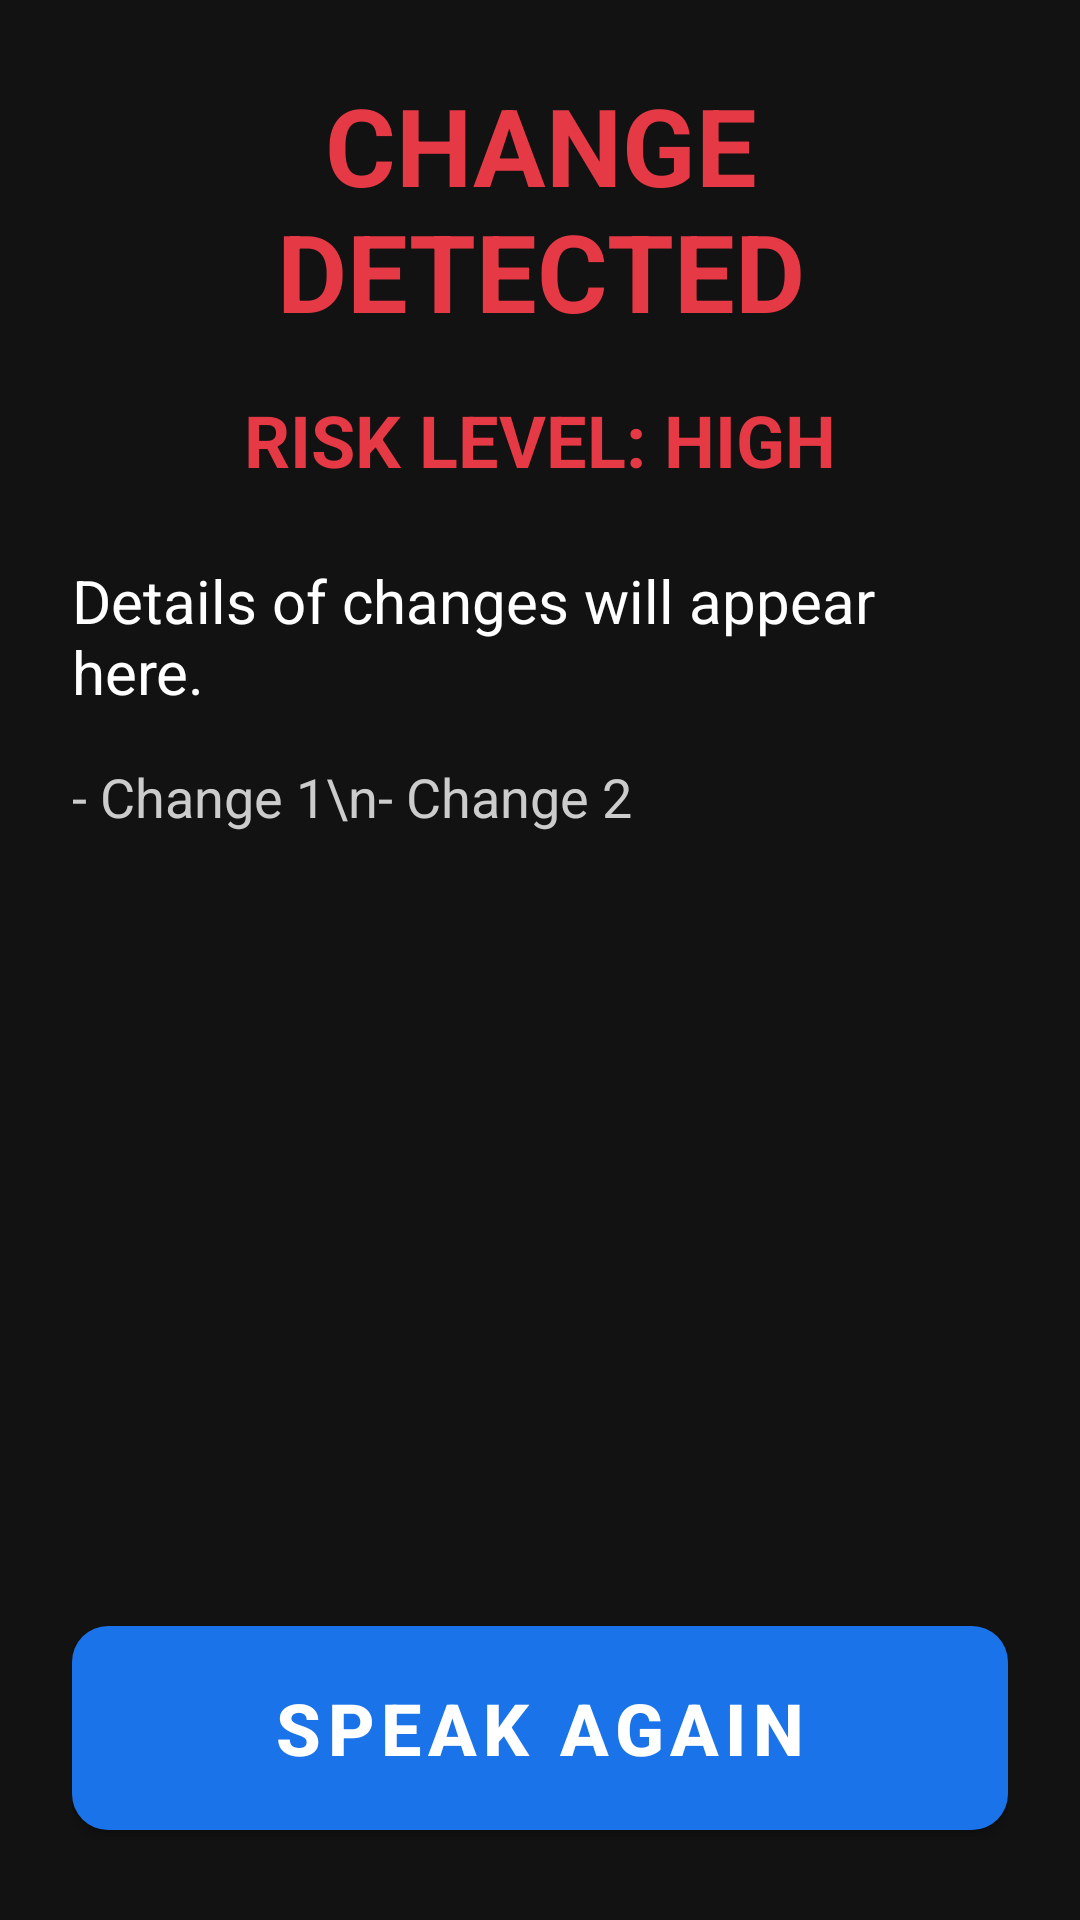

This screen was rendered from an Android layout file. Write that file and the resources it references.
<!-- AndroidManifest.xml: application theme Theme.FacialAI -->
<!-- res/layout/activity_alert.xml -->
<?xml version="1.0" encoding="utf-8"?>
<LinearLayout xmlns:android="http://schemas.android.com/apk/res/android"
    android:id="@+id/alertContainer"
    android:layout_width="match_parent"
    android:layout_height="match_parent"
    android:background="@color/background_dark"
    android:orientation="vertical"
    android:gravity="center_vertical"
    android:padding="24dp">

    <TextView
        android:id="@+id/tvHeader"
        android:layout_width="match_parent"
        android:layout_height="wrap_content"
        android:text="CHANGE DETECTED"
        android:textSize="36sp"
        android:textStyle="bold"
        android:gravity="center"
        android:textColor="@color/color_high_risk"
        android:layout_marginBottom="16dp" />

    <TextView
        android:id="@+id/tvRiskLevel"
        android:layout_width="match_parent"
        android:layout_height="wrap_content"
        android:text="RISK LEVEL: HIGH"
        android:textSize="24sp"
        android:textStyle="bold"
        android:gravity="center"
        android:textColor="@color/color_high_risk"
        android:layout_marginBottom="24dp" />

    <ScrollView
        android:layout_width="match_parent"
        android:layout_height="0dp"
        android:layout_weight="1"
        android:layout_marginBottom="24dp">
        
        <LinearLayout
            android:layout_width="match_parent"
            android:layout_height="wrap_content"
            android:orientation="vertical">
            
            <TextView
                android:id="@+id/tvMessage"
                android:layout_width="match_parent"
                android:layout_height="wrap_content"
                android:text="Details of changes will appear here."
                android:textSize="20sp"
                android:textColor="@color/white"
                android:layout_marginBottom="16dp" />
                
            <TextView
                android:id="@+id/tvChangesList"
                android:layout_width="match_parent"
                android:layout_height="wrap_content"
                android:text="- Change 1\n- Change 2"
                android:textSize="18sp"
                android:textColor="#CCCCCC" />
        </LinearLayout>
    </ScrollView>

    <com.google.android.material.button.MaterialButton
        android:id="@+id/btnSpeakAgain"
        android:layout_width="match_parent"
        android:layout_height="80dp"
        android:text="SPEAK AGAIN"
        android:textSize="24sp"
        android:textStyle="bold"
        xmlns:app="http://schemas.android.com/apk/res-auto"
        app:cornerRadius="12dp" />
</LinearLayout>
<!-- resources referenced by this layout -->
<resources>
  <color name="background_dark">#121212</color>
  <color name="color_high_risk">#E63946</color>
  <color name="white">#FFFFFFFF</color>
  <style name="Theme.FacialAI" parent="Theme.MaterialComponents.DayNight.NoActionBar">
          <item name="colorPrimary">@color/primary_blue</item>
          <item name="colorOnPrimary">@color/white</item>
          <item name="android:windowBackground">@color/background_dark</item>
          <item name="android:textColor">@color/white</item>
      </style>
  <color name="primary_blue">#1A73E8</color>
</resources>
